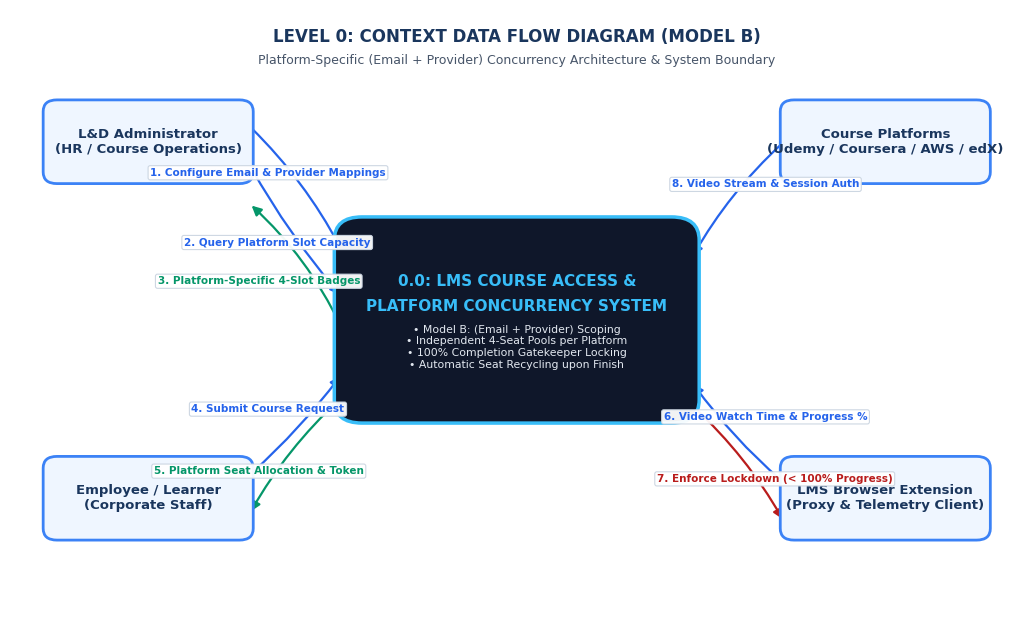

The matplotlib source for this figure: (Note: this script raises an exception after producing the figure.)
import os
import matplotlib.pyplot as plt
import matplotlib.patches as patches

# Configure styling
plt.rcParams['font.sans-serif'] = 'Arial'
plt.rcParams['font.family'] = 'sans-serif'

PRIMARY_NAVY = "#1A365D"
TEAL_ACCENT = "#0D9488"
SLATE_TEXT = "#1E293B"
MUTED_SLATE = "#475569"
BOX_BG_BLUE = "#EFF6FF"
BORDER_BLUE = "#3B82F6"
PROCESS_BG = "#1E3A8A"
STORE_BG = "#F8FAFC"
STORE_BORDER = "#64748B"
SUCCESS_GREEN = "#15803D"
LOCK_RED = "#B91C1C"

def draw_entity(ax, x, y, w, h, title, subtitle=""):
    """Draws an external entity (double rounded box)."""
    box = patches.FancyBboxPatch(
        (x - w/2, y - h/2), w, h,
        boxstyle="round,pad=0.04,rounding_size=0.15",
        facecolor=BOX_BG_BLUE,
        edgecolor=BORDER_BLUE,
        linewidth=2,
        zorder=3
    )
    ax.add_patch(box)
    txt = f"{title}\n({subtitle})" if subtitle else title
    ax.text(x, y, txt, ha='center', va='center', fontsize=9.5, fontweight='bold', color=PRIMARY_NAVY, zorder=4)

def draw_process(ax, x, y, r, p_num, title):
    """Draws a DFD process (circle or pill)."""
    circle = patches.Circle(
        (x, y), r,
        facecolor=PROCESS_BG,
        edgecolor="#60A5FA",
        linewidth=2,
        zorder=3
    )
    ax.add_patch(circle)
    ax.text(x, y + 0.12, p_num, ha='center', va='center', fontsize=11, fontweight='bold', color="#93C5FD", zorder=4)
    ax.text(x, y - 0.12, title, ha='center', va='center', fontsize=8.5, fontweight='bold', color="#FFFFFF", zorder=4)

def draw_store(ax, x, y, w, h, s_id, s_name):
    """Draws an open-ended DFD data store."""
    box = patches.Rectangle(
        (x - w/2, y - h/2), w, h,
        facecolor=STORE_BG,
        edgecolor="none",
        zorder=2
    )
    ax.add_patch(box)
    # Top and bottom borders only (open ends)
    ax.plot([x - w/2, x + w/2], [y + h/2, y + h/2], color=STORE_BORDER, lw=2, zorder=3)
    ax.plot([x - w/2, x + w/2], [y - h/2, y - h/2], color=STORE_BORDER, lw=2, zorder=3)
    # Left partition for ID
    ax.plot([x - w/2 + 0.55, x - w/2 + 0.55], [y - h/2, y + h/2], color=STORE_BORDER, lw=1.5, zorder=3)
    ax.text(x - w/2 + 0.275, y, s_id, ha='center', va='center', fontsize=8.5, fontweight='bold', color=TEAL_ACCENT, zorder=4)
    ax.text(x + 0.25, y, s_name, ha='center', va='center', fontsize=8.5, fontweight='bold', color=SLATE_TEXT, zorder=4)

def draw_arrow(ax, x1, y1, x2, y2, label="", rad=0.0, color="#2563EB", lw=1.6, label_offset=(0, 0)):
    """Draws an annotated arrow with a curved connection."""
    arrow = patches.FancyArrowPatch(
        (x1, y1), (x2, y2),
        connectionstyle=f"arc3,rad={rad}",
        arrowstyle="-|>",
        mutation_scale=14,
        color=color,
        linewidth=lw,
        zorder=2
    )
    ax.add_patch(arrow)
    if label:
        mx = (x1 + x2) / 2 + label_offset[0]
        my = (y1 + y2) / 2 + label_offset[1]
        ax.text(
            mx, my, label,
            ha='center', va='center',
            fontsize=7.5, fontweight='bold',
            color=color,
            bbox=dict(boxstyle="round,pad=0.2", fc="#FFFFFF", ec="#CBD5E1", lw=0.8, alpha=0.95),
            zorder=5
        )

# ==============================================================================
# 1. LEVEL 0 CONTEXT DIAGRAM (MODEL B)
# ==============================================================================
def generate_level_0():
    fig, ax = plt.subplots(figsize=(10.5, 6.5), dpi=300)
    ax.set_xlim(-5.5, 5.5)
    ax.set_ylim(-4.0, 4.0)
    ax.axis('off')

    # Central System
    center_box = patches.FancyBboxPatch(
        (-1.9, -1.25), 3.8, 2.5,
        boxstyle="round,pad=0.08,rounding_size=0.3",
        facecolor="#0F172A",
        edgecolor="#38BDF8",
        linewidth=2.5,
        zorder=3
    )
    ax.add_patch(center_box)
    ax.text(0, 0.5, "0.0: LMS COURSE ACCESS &", ha='center', va='center', fontsize=11, fontweight='bold', color="#38BDF8")
    ax.text(0, 0.18, "PLATFORM CONCURRENCY SYSTEM", ha='center', va='center', fontsize=11, fontweight='bold', color="#38BDF8")
    ax.text(0, -0.35, "• Model B: (Email + Provider) Scoping\n• Independent 4-Seat Pools per Platform\n• 100% Completion Gatekeeper Locking\n• Automatic Seat Recycling upon Finish", 
            ha='center', va='center', fontsize=7.8, color="#E2E8F0")

    # External Entities
    draw_entity(ax, -4.0, 2.3, 2.2, 1.0, "L&D Administrator", "HR / Course Operations")
    draw_entity(ax, -4.0, -2.3, 2.2, 1.0, "Employee / Learner", "Corporate Staff")
    draw_entity(ax, 4.0, -2.3, 2.2, 1.0, "LMS Browser Extension", "Proxy & Telemetry Client")
    draw_entity(ax, 4.0, 2.3, 2.2, 1.0, "Course Platforms", "Udemy / Coursera / AWS / edX")

    # L&D Admin Flows
    draw_arrow(ax, -2.9, 2.5, -1.9, 0.9, "1. Configure Email & Provider Mappings", rad=-0.08, label_offset=(-0.3, 0.2))
    draw_arrow(ax, -2.9, 2.0, -1.9, 0.3, "2. Query Platform Slot Capacity", rad=0.05, label_offset=(-0.2, -0.15))
    draw_arrow(ax, -1.9, -0.1, -2.9, 1.5, "3. Platform-Specific 4-Slot Badges", rad=0.1, color="#059669", label_offset=(-0.4, -0.2))

    # Employee Flows
    draw_arrow(ax, -2.9, -2.0, -1.9, -0.7, "4. Submit Course Request", rad=0.05, label_offset=(-0.3, 0.2))
    draw_arrow(ax, -1.9, -1.0, -2.9, -2.5, "5. Platform Seat Allocation & Token", rad=0.08, color="#059669", label_offset=(-0.4, -0.2))

    # Browser Extension Flows
    draw_arrow(ax, 2.9, -2.1, 1.9, -0.8, "6. Video Watch Time & Progress %", rad=-0.06, label_offset=(0.3, 0.2))
    draw_arrow(ax, 1.9, -1.1, 2.9, -2.6, "7. Enforce Lockdown (< 100% Progress)", rad=-0.08, color=LOCK_RED, label_offset=(0.4, -0.2))

    # Platform Flows
    draw_arrow(ax, 2.9, 2.3, 1.9, 0.8, "8. Video Stream & Session Auth", rad=0.08, label_offset=(0.3, 0.2))

    # Title & Banner
    ax.text(0, 3.65, "LEVEL 0: CONTEXT DATA FLOW DIAGRAM (MODEL B)", ha='center', va='center', fontsize=12, fontweight='bold', color=PRIMARY_NAVY)
    ax.text(0, 3.35, "Platform-Specific (Email + Provider) Concurrency Architecture & System Boundary", ha='center', va='center', fontsize=9, color=MUTED_SLATE)

    plt.tight_layout()
    out = "backend/scripts/diagrams/dfd_level_0_context.png"
    plt.savefig(out, dpi=300, bbox_inches='tight')
    plt.close()
    print(f"Saved: {out}")

# ==============================================================================
# 2. LEVEL 1 SYSTEM-WIDE DETAILED DFD (MODEL B)
# ==============================================================================
def generate_level_1():
    fig, ax = plt.subplots(figsize=(12.5, 9.0), dpi=300)
    ax.set_xlim(-6.5, 6.5)
    ax.set_ylim(-5.4, 5.4)
    ax.axis('off')

    # Header
    ax.text(0, 5.0, "LEVEL 1: SYSTEM-WIDE DETAILED DFD (MODEL B: EMAIL + PROVIDER PAIR CAP)", ha='center', va='center', fontsize=13, fontweight='bold', color=PRIMARY_NAVY)
    ax.text(0, 4.65, "Decomposed Processes, Persistent Data Stores, and EmailProviders Junction Concurrency", ha='center', va='center', fontsize=9.5, color=MUTED_SLATE)

    # External Entities
    draw_entity(ax, -5.2, 3.2, 1.8, 0.8, "L&D Admin")
    draw_entity(ax, -5.2, -3.4, 1.8, 0.8, "Employee / Learner")
    draw_entity(ax, 5.2, -3.4, 1.8, 0.8, "Browser Extension")

    # 5 Processes
    draw_process(ax, -2.2, 3.2, 0.85, "1.0", "Mapping &\nCourse Ingestion")
    draw_process(ax, 1.8, 3.2, 0.85, "2.0", "Cascading Filter\n& Catalog Engine")
    draw_process(ax, -2.2, -0.6, 0.85, "3.0", "4-Seat Concurrency\n& Allocator")
    draw_process(ax, 3.8, -0.6, 0.85, "4.0", "Telemetry &\nProgress Tracker")
    draw_process(ax, 0.8, -3.4, 0.85, "5.0", "100% Progress\nGatekeeper & Release")

    # 6 Data Stores (Including EmailProviders!)
    draw_store(ax, -3.2, 1.5, 2.1, 0.55, "D1", "dbo.CourseEmails")
    draw_store(ax, -0.8, 1.5, 2.1, 0.55, "D2", "dbo.CourseProviders")
    draw_store(ax, 1.8, 1.5, 2.4, 0.55, "D3", "dbo.EmailProviders (Junction)")
    draw_store(ax, 4.7, 1.5, 2.1, 0.55, "D4", "dbo.lms_courses")
    draw_store(ax, 0.8, -1.8, 2.5, 0.55, "D5", "dbo.lms_active_slots (EP)")
    draw_store(ax, -3.8, -2.0, 2.5, 0.55, "D6", "lms_course_enrollments")

    # Process 1.0 Flows
    draw_arrow(ax, -4.3, 3.2, -3.05, 3.2, "Email + Provider Setup", label_offset=(0, 0.2))
    draw_arrow(ax, -2.2, 2.35, -2.9, 1.8, "Link Email (D1)", color="#059669")
    draw_arrow(ax, -2.2, 2.35, -1.1, 1.8, "Link Provider (D2)", color="#059669")
    draw_arrow(ax, -1.35, 3.0, 1.5, 1.8, "Create EmailProviderId (D3)", rad=-0.1, color="#059669", label_offset=(-0.1, 0.35))
    draw_arrow(ax, -1.35, 3.4, 4.4, 1.8, "Insert Course (D4)", rad=0.2, label_offset=(0.2, 0.35))
    draw_arrow(ax, -2.0, 2.35, 0.2, -1.5, "Init 4 Slots per EmailProviderId (D5)", rad=-0.25, label_offset=(-0.6, 0.3))

    # Process 2.0 Flows
    draw_arrow(ax, -4.3, 3.6, 1.0, 3.6, "1. Select Corporate Email", rad=-0.15, label_offset=(-1.2, 0.3))
    draw_arrow(ax, 1.8, 1.8, 1.8, 2.35, "Query EmailProviders (D3)", color="#059669")
    draw_arrow(ax, 1.0, 3.2, -4.3, 2.9, "Populate Providers for Email", rad=0.15, color="#059669", label_offset=(-1.2, -0.3))
    draw_arrow(ax, 2.65, 3.2, 4.7, 1.8, "Fetch Courses by EmailProviderId (D4)", rad=-0.1)
    draw_arrow(ax, 1.8, 2.35, 1.2, -1.5, "Read 4-Slot Capacity per EP (D5)", rad=-0.1, label_offset=(0.7, 0.5))

    # Process 3.0 Flows
    draw_arrow(ax, -5.2, -3.0, -2.8, -1.2, "Enrollment Request", label_offset=(-0.5, 0.25))
    draw_arrow(ax, -2.2, -1.45, -3.2, -1.7, "Create Enrollment (D6)", color="#059669")
    draw_arrow(ax, -1.35, -0.6, 0.0, -1.5, "Lock Slot (EmailProviderId) (D5)", color="#059669", label_offset=(0.2, 0.2))
    draw_arrow(ax, -1.7, -1.3, -4.3, -3.4, "Issue Platform Session Token", color="#059669", rad=0.1, label_offset=(-0.6, -0.3))

    # Process 4.0 Flows
    draw_arrow(ax, 5.2, -3.0, 4.3, -1.3, "Telemetry Watch Heartbeat", label_offset=(0.4, 0.3))
    draw_arrow(ax, 3.8, -1.45, 1.5, -1.8, "Sync Slot % (D5)", label_offset=(-0.2, 0.2))
    draw_arrow(ax, 3.0, -0.6, 1.2, -2.6, "Stream Progress to Gatekeeper", rad=0.1, color=PRIMARY_NAVY, label_offset=(0.4, 0.2))

    # Process 5.0 Flows
    draw_arrow(ax, 0.8, -2.55, 0.8, -2.1, "Evaluate == 100%? (D5)")
    draw_arrow(ax, 1.65, -3.4, 4.3, -3.4, "If < 100%: Enforce Platform Lock", color=LOCK_RED, label_offset=(0.0, 0.25))
    draw_arrow(ax, 0.3, -2.7, 0.5, -2.1, "If 100%: Free EP Slot (D5)", color=SUCCESS_GREEN, label_offset=(-0.7, 0.25))
    draw_arrow(ax, -0.05, -3.4, -3.0, -2.3, "Mark Completed (D6)", color=SUCCESS_GREEN, label_offset=(-0.8, -0.3))

    plt.tight_layout()
    out = "backend/scripts/diagrams/dfd_level_1_detailed.png"
    plt.savefig(out, dpi=300, bbox_inches='tight')
    plt.close()
    print(f"Saved: {out}")

# ==============================================================================
# 3. LEVEL 2.1 CASCADING FILTER DFD (MODEL B)
# ==============================================================================
def generate_level_2_cascade():
    fig, ax = plt.subplots(figsize=(11, 6.5), dpi=300)
    ax.set_xlim(-6.0, 6.0)
    ax.set_ylim(-3.8, 3.8)
    ax.axis('off')

    # Header
    ax.text(0, 3.45, "LEVEL 2.1: CASCADING FILTER & CATALOG DATA FLOW (MODEL B)", ha='center', va='center', fontsize=12.5, fontweight='bold', color=PRIMARY_NAVY)
    ax.text(0, 3.15, "EmailProviders Junction Resolution: Email -> Providers -> EmailProviderId -> Platform Courses & 4-Slot Badge", ha='center', va='center', fontsize=8.8, color=MUTED_SLATE)

    # Actor
    draw_entity(ax, -4.8, 0, 1.8, 1.0, "L&D Admin / UI", "Course Purchase Screen")

    # Sub-Processes
    draw_process(ax, -2.0, 1.6, 0.8, "2.1", "Email-to-Provider\nResolver (D3)")
    draw_process(ax, 1.5, 1.6, 0.8, "2.2", "Catalog Resolver by\nEmailProviderId")
    draw_process(ax, 1.5, -1.6, 0.8, "2.3", "Platform Slot\nBadge Aggregator")

    # Data Stores
    draw_store(ax, -2.0, -0.1, 2.4, 0.55, "D1", "dbo.CourseEmails")
    draw_store(ax, -2.0, -1.6, 2.4, 0.55, "D3", "dbo.EmailProviders")
    draw_store(ax, 4.6, 1.6, 2.2, 0.55, "D4", "dbo.lms_courses")
    draw_store(ax, 4.6, -1.6, 2.2, 0.55, "D5", "dbo.lms_active_slots")

    # Data Flows
    draw_arrow(ax, -3.9, 0.5, -2.7, 1.2, "Step 1: Select Email\n(e.g. elearning1@gmail.com)", label_offset=(-0.6, 0.4))
    draw_arrow(ax, -2.0, 0.8, -2.0, 0.2, "Lookup CourseEmailId", color="#059669")
    draw_arrow(ax, -2.0, -0.4, -2.0, -1.3, "Join EmailProviders (D3)", color="#059669")
    draw_arrow(ax, -1.3, 1.6, -3.9, 0.8, "Return Linked Providers\n(e.g. [Udemy, Coursera])", rad=0.2, color="#059669", label_offset=(-0.7, 0.5))

    draw_arrow(ax, -3.9, 0.0, 0.7, 1.6, "Step 2: Select Provider (Udemy)\n-> Resolves EmailProviderId=1", rad=-0.1, label_offset=(-0.8, 0.3))
    draw_arrow(ax, 2.3, 1.6, 3.5, 1.6, "Query Courses where\nEmailProviderId = 1")
    draw_arrow(ax, 3.5, 1.4, 2.3, 1.4, "Return 3 Udemy Courses\n(Python, Docker, React)", color="#059669")

    draw_arrow(ax, 1.5, 0.8, 1.5, -0.8, "Pass EmailProviderId for Capacity Check")
    draw_arrow(ax, 2.3, -1.6, 3.5, -1.6, "Count Occupied Slots (D5)")
    draw_arrow(ax, 3.5, -1.8, 2.3, -1.8, "Udemy: 3/4 Occupied (1 Open)", color="#059669")

    draw_arrow(ax, 0.7, -1.6, -3.9, -0.5, "Step 3: Render Udemy Catalog +\nUdemy Slot Badge (1 Open)", rad=0.1, color="#059669", label_offset=(-0.8, -0.5))

    plt.tight_layout()
    out = "backend/scripts/diagrams/dfd_level_2_cascade.png"
    plt.savefig(out, dpi=300, bbox_inches='tight')
    plt.close()
    print(f"Saved: {out}")

# ==============================================================================
# 4. LEVEL 2.2 GATEKEEPER & AUTO SEAT RELEASE DFD (MODEL B)
# ==============================================================================
def generate_level_2_gatekeeper():
    fig, ax = plt.subplots(figsize=(11, 6.5), dpi=300)
    ax.set_xlim(-6.0, 6.0)
    ax.set_ylim(-3.8, 3.8)
    ax.axis('off')

    # Header
    ax.text(0, 3.45, "LEVEL 2.2: 100% PROGRESS GATEKEEPER (MODEL B PLATFORM-SCOPED)", ha='center', va='center', fontsize=12.5, fontweight='bold', color=PRIMARY_NAVY)
    ax.text(0, 3.15, "Continuous Watch Time Telemetry: Strict Anti-Logout Lock vs. Independent Platform Slot Release", ha='center', va='center', fontsize=8.8, color=MUTED_SLATE)

    # Actor
    draw_entity(ax, -4.8, 0, 1.8, 1.0, "LMS Extension", "Client Telemetry Agent")

    # Process 5.1 & 5.2 & 5.3
    draw_process(ax, -2.0, 0, 0.85, "5.1", "Telemetry Ingest\n& Progress Sync")
    draw_process(ax, 1.0, 1.6, 0.85, "5.2", "Lock Engine\n(< 100% Progress)")
    draw_process(ax, 1.0, -1.6, 0.85, "5.3", "Platform Slot\nRecycler (100%)")

    # Data Stores
    draw_store(ax, -2.0, 2.2, 2.4, 0.55, "D6", "lms_course_enrollments")
    draw_store(ax, -2.0, -2.2, 2.4, 0.55, "D5", "lms_active_slots (EP)")
    draw_entity(ax, 4.6, -1.6, 1.8, 0.9, "Queued Employee", "Waiting for Platform Slot")

    # Data Flows
    draw_arrow(ax, -3.9, 0, -2.85, 0, "Video Progress Ping\n(e.g. 78.5% or 100.0%)", label_offset=(0, 0.25))
    draw_arrow(ax, -2.0, 0.85, -2.0, 1.9, "Update progress_percentage (D6)", color="#059669")
    draw_arrow(ax, -2.0, -0.85, -2.0, -1.9, "Update slot progress (D5)", color="#059669")

    # Decision Branch
    draw_arrow(ax, -1.3, 0.5, 0.2, 1.3, "IF Progress < 100.00%", color=LOCK_RED, rad=0.08, label_offset=(-0.4, 0.45))
    draw_arrow(ax, -1.3, -0.5, 0.2, -1.3, "IF Progress == 100.00%", color=SUCCESS_GREEN, rad=-0.08, label_offset=(-0.4, -0.45))

    # Lockout Path
    draw_arrow(ax, 0.2, 1.8, -3.9, 0.5, "Intercept Logout Attempt:\n'Seat Locked until 100% Complete'", color=LOCK_RED, rad=-0.15, label_offset=(-0.6, 0.6))
    
    # Release Path
    draw_arrow(ax, 1.0, -0.75, 1.0, 0.8, "Notify Lock Cleared", color=SUCCESS_GREEN)
    draw_arrow(ax, 1.0, -2.45, -0.8, -2.45, "Set status='Available', emp_id=NULL (D5)", color=SUCCESS_GREEN, label_offset=(-0.1, -0.2))
    draw_arrow(ax, 1.85, -1.6, 3.7, -1.6, "Frees Platform Seat ONLY:\nNotify Queued Candidate", color=SUCCESS_GREEN, label_offset=(0.0, 0.25))

    plt.tight_layout()
    out = "backend/scripts/diagrams/dfd_level_2_gatekeeper.png"
    plt.savefig(out, dpi=300, bbox_inches='tight')
    plt.close()
    print(f"Saved: {out}")

# ==============================================================================
# 5. MODEL A VS MODEL B ARCHITECTURAL COMPARISON DIAGRAM
# ==============================================================================
def generate_model_comparison():
    fig, (ax1, ax2) = plt.subplots(1, 2, figsize=(12, 6.2), dpi=300)
    fig.patch.set_facecolor('#FFFFFF')

    for ax in (ax1, ax2):
        ax.set_xlim(-0.5, 5.5)
        ax.set_ylim(-0.5, 6.5)
        ax.axis('off')

    # LEFT: MODEL A
    card1 = patches.FancyBboxPatch((-0.2, -0.2), 5.4, 6.4, boxstyle="round,pad=0.08,rounding_size=0.25", facecolor="#F8FAFC", edgecolor="#CBD5E1", lw=1.5, zorder=1)
    ax1.add_patch(card1)
    ax1.text(2.5, 5.8, "MODEL A: GLOBAL EMAIL CAP", ha='center', va='center', fontsize=11, fontweight='bold', color=PRIMARY_NAVY)
    ax1.text(2.5, 5.4, "(Single Shared 4-Seat Pool Across All Platforms)", ha='center', va='center', fontsize=8.5, color=MUTED_SLATE)

    m1 = patches.FancyBboxPatch((0.8, 4.3), 3.4, 0.7, boxstyle="round,pad=0.04,rounding_size=0.15", facecolor=BOX_BG_BLUE, edgecolor=BORDER_BLUE, lw=1.8, zorder=2)
    ax1.add_patch(m1)
    ax1.text(2.5, 4.65, "Corporate Mailbox: elearning1@gmail.com\n(MaxSlots = 4 Globally)", ha='center', va='center', fontsize=8.5, fontweight='bold', color=PRIMARY_NAVY)

    slots1_box = patches.FancyBboxPatch((0.4, 1.4), 4.2, 2.5, boxstyle="round,pad=0.05,rounding_size=0.15", facecolor="#FFFFFF", edgecolor="#94A3B8", lw=1.2, zorder=2)
    ax1.add_patch(slots1_box)
    ax1.text(2.5, 3.65, "Shared Concurrency Pool (4 Slots Max)", ha='center', va='center', fontsize=8.5, fontweight='bold', color=PRIMARY_NAVY)

    slot_items_a = [
        ("Slot 1", "Imran Khan", "Udemy (Python)", "65% -> LOCKED", "#FEE2E2", LOCK_RED),
        ("Slot 2", "Sarah Jenkins", "Udemy (Docker)", "82% -> LOCKED", "#FEE2E2", LOCK_RED),
        ("Slot 3", "Michael Chen", "Coursera (GCP)", "100% -> RELEASED", "#DCFCE7", SUCCESS_GREEN),
        ("Slot 4", "[OPEN SEAT]", "Available for any platform", "1 Seat Open", "#EFF6FF", "#2563EB")
    ]
    for idx, (s_num, emp, crs, prog, bg, fg) in enumerate(slot_items_a):
        sy = 3.2 - idx * 0.52
        s_box = patches.FancyBboxPatch((0.6, sy - 0.2), 3.8, 0.42, boxstyle="round,pad=0.03,rounding_size=0.1", facecolor=bg, edgecolor="none", zorder=3)
        ax1.add_patch(s_box)
        ax1.text(0.75, sy, f"{s_num}: {emp} — {crs}", ha='left', va='center', fontsize=7.2, fontweight='bold', color=SLATE_TEXT, zorder=4)
        ax1.text(4.2, sy, prog, ha='right', va='center', fontsize=7.0, fontweight='bold', color=fg, zorder=4)

    ax1.text(2.5, 0.6, "CAPACITY: 3/4 Occupied | 1 Slot Open\nTotal Capacity = 4 Learners Across All Providers", ha='center', va='center', fontsize=8.5, fontweight='bold', color="#1E3A8A", bbox=dict(boxstyle="round,pad=0.3", fc="#DBEAFE", ec="#93C5FD", lw=1))

    # RIGHT: MODEL B (CONFIRMED STANDARD)
    card2 = patches.FancyBboxPatch((-0.2, -0.2), 5.4, 6.4, boxstyle="round,pad=0.08,rounding_size=0.25", facecolor="#F0FDF4", edgecolor="#16A34A", lw=2.2, zorder=1)
    ax2.add_patch(card2)
    ax2.text(2.5, 5.85, "MODEL B: (EMAIL + PROVIDER) PAIR CAP ⭐", ha='center', va='center', fontsize=11, fontweight='bold', color="#15803D")
    ax2.text(2.5, 5.45, "CONFIRMED IMPLEMENTATION STANDARD", ha='center', va='center', fontsize=8.5, fontweight='bold', color="#166534")

    m2 = patches.FancyBboxPatch((0.8, 4.45), 3.4, 0.58, boxstyle="round,pad=0.04,rounding_size=0.15", facecolor="#DCFCE7", edgecolor="#22C55E", lw=1.8, zorder=2)
    ax2.add_patch(m2)
    ax2.text(2.5, 4.74, "Corporate Mailbox: elearning1@gmail.com", ha='center', va='center', fontsize=8.5, fontweight='bold', color="#14532D")

    p1_box = patches.FancyBboxPatch((0.1, 1.4), 2.3, 2.7, boxstyle="round,pad=0.04,rounding_size=0.15", facecolor="#FFFFFF", edgecolor="#3B82F6", lw=1.4, zorder=2)
    ax2.add_patch(p1_box)
    ax2.text(1.25, 3.85, "Udemy Pool\n(4 Slots Independent)", ha='center', va='center', fontsize=8, fontweight='bold', color="#1E40AF")
    u_slots = [
        ("S1", "Imran (65%)", "#FEE2E2", LOCK_RED),
        ("S2", "Sarah (82%)", "#FEE2E2", LOCK_RED),
        ("S3", "Dave (30%)", "#FEE2E2", LOCK_RED),
        ("S4", "[OPEN]", "#EFF6FF", "#2563EB")
    ]
    for idx, (s, label, bg, fg) in enumerate(u_slots):
        sy = 3.3 - idx * 0.45
        sb = patches.FancyBboxPatch((0.2, sy - 0.18), 2.1, 0.36, boxstyle="round,pad=0.02,rounding_size=0.08", facecolor=bg, edgecolor="none", zorder=3)
        ax2.add_patch(sb)
        ax2.text(0.3, sy, f"{s}: {label}", ha='left', va='center', fontsize=6.8, fontweight='bold', color=fg, zorder=4)

    p2_box = patches.FancyBboxPatch((2.6, 1.4), 2.3, 2.7, boxstyle="round,pad=0.04,rounding_size=0.15", facecolor="#FFFFFF", edgecolor="#0D9488", lw=1.4, zorder=2)
    ax2.add_patch(p2_box)
    ax2.text(3.75, 3.85, "Coursera Pool\n(4 Slots Independent)", ha='center', va='center', fontsize=8, fontweight='bold', color="#0F766E")
    c_slots = [
        ("S1", "Michael (100%)", "#DCFCE7", SUCCESS_GREEN),
        ("S2", "Priya (15%)", "#FEE2E2", LOCK_RED),
        ("S3", "[OPEN]", "#F0FDFA", "#0D9488"),
        ("S4", "[OPEN]", "#F0FDFA", "#0D9488")
    ]
    for idx, (s, label, bg, fg) in enumerate(c_slots):
        sy = 3.3 - idx * 0.45
        sb = patches.FancyBboxPatch((2.7, sy - 0.18), 2.1, 0.36, boxstyle="round,pad=0.02,rounding_size=0.08", facecolor=bg, edgecolor="none", zorder=3)
        ax2.add_patch(sb)
        ax2.text(2.8, sy, f"{s}: {label}", ha='left', va='center', fontsize=6.8, fontweight='bold', color=fg, zorder=4)

    arrow1 = patches.FancyArrowPatch((2.0, 4.4), (1.25, 4.15), arrowstyle="-|>", mutation_scale=10, color="#3B82F6", lw=1.5, zorder=3)
    ax2.add_patch(arrow1)
    arrow2 = patches.FancyArrowPatch((3.0, 4.4), (3.75, 4.15), arrowstyle="-|>", mutation_scale=10, color="#0D9488", lw=1.5, zorder=3)
    ax2.add_patch(arrow2)

    ax2.text(2.5, 0.6, "CAPACITY: 3/4 Udemy + 2/4 Coursera\nTotal Mailbox Capacity = 8 Active Learners", ha='center', va='center', fontsize=8.5, fontweight='bold', color="#166534", bbox=dict(boxstyle="round,pad=0.3", fc="#DCFCE7", ec="#86EFAC", lw=1))

    plt.tight_layout()
    out = "backend/scripts/diagrams/dfd_model_a_vs_b_comparison.png"
    plt.savefig(out, dpi=300, bbox_inches='tight')
    plt.close()
    print(f"Saved: {out}")

if __name__ == "__main__":
    generate_level_0()
    generate_level_1()
    generate_level_2_cascade()
    generate_level_2_gatekeeper()
    generate_model_comparison()
    print("All Model B diagrams generated successfully!")
